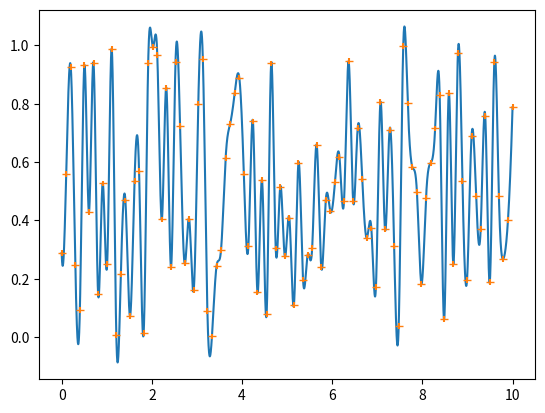

Python code for this plot:
import matplotlib.pyplot as plt
import numpy as np
from scipy.interpolate import interp1d
size = 100
data = np.random.random(size)
time = np.linspace(0,10,size)
func = interp1d(time,data,'cubic')
funcPlotX = np.linspace(0,10,size*100)
funcPlotData = [func(x) for x in funcPlotX]
plt.plot(funcPlotX,funcPlotData)
plt.errorbar(time,
            data,
            xerr = [0 for _ in time],
            yerr = [0.01 for _ in time],
            fmt='_')
plt.show()